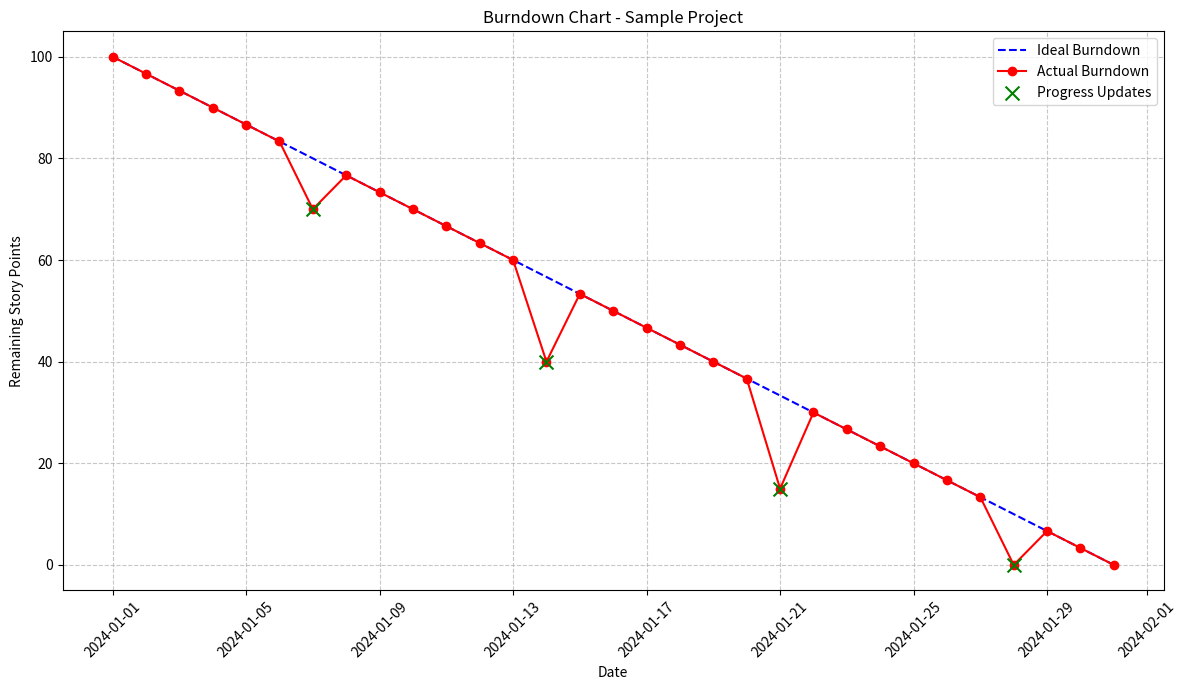

Write Python code to recreate this figure.
import pandas as pd
import matplotlib.pyplot as plt
from datetime import datetime, timedelta
import os

class BurndownChartError(Exception):
    """Custom exception for Burndown Chart related errors"""
    pass

class BurndownChart:
    def __init__(self, project_name, start_date, end_date, total_story_points):
        """
        Initialize a Burndown Chart for project tracking
        
        :param project_name: Name of the project
        :param start_date: Project start date
        :param end_date: Project end date
        :param total_story_points: Total story points for the project
        """
        # Input validation
        if not project_name or not isinstance(project_name, str):
            raise BurndownChartError("Project name must be a non-empty string")
        
        if not isinstance(start_date, datetime) or not isinstance(end_date, datetime):
            raise BurndownChartError("Start and end dates must be datetime objects")
        
        if start_date >= end_date:
            raise BurndownChartError("Start date must be before end date")
        
        if not isinstance(total_story_points, (int, float)) or total_story_points <= 0:
            raise BurndownChartError("Total story points must be a positive number")
        
        self.project_name = project_name
        self.start_date = start_date
        self.end_date = end_date
        self.total_story_points = float(total_story_points)
        
        # Create initial dataframe for tracking
        self.df = self._create_initial_dataframe()
        
        # Track progress updates
        self.progress_log = []
    
    def _create_initial_dataframe(self):
        """
        Create initial dataframe with project timeline and ideal burndown
        """
        date_range = pd.date_range(start=self.start_date, end=self.end_date)
        total_days = len(date_range)
        
        # Create ideal burndown line
        ideal_burndown = [self.total_story_points - (self.total_story_points * day / (total_days - 1)) 
                          for day in range(total_days)]
        
        df = pd.DataFrame({
            'Date': date_range,
            'Ideal_Burndown': ideal_burndown,
            'Actual_Burndown': ideal_burndown.copy()
        })
        
        return df
    
    def update_progress(self, date, completed_story_points, description=None):
        """
        Update actual progress for a specific date
        
        :param date: Date of progress update
        :param completed_story_points: Story points completed by this date
        :param description: Optional description of the progress update
        """
        # Input validation
        if not isinstance(date, datetime):
            raise BurndownChartError("Date must be a datetime object")
        
        if not isinstance(completed_story_points, (int, float)) or completed_story_points < 0:
            raise BurndownChartError("Completed story points must be a non-negative number")
        
        if completed_story_points > self.total_story_points:
            raise BurndownChartError("Completed story points cannot exceed total story points")
        
        # Ensure date is within project timeline
        if date < self.start_date or date > self.end_date:
            raise BurndownChartError("Progress update date must be within project timeline")
        
        # Log the progress update
        progress_entry = {
            'date': date,
            'completed_points': completed_story_points,
            'description': description
        }
        self.progress_log.append(progress_entry)
        
        # Update the dataframe
        mask = self.df['Date'] == pd.to_datetime(date)
        if mask.any():
            self.df.loc[mask, 'Actual_Burndown'] = self.total_story_points - completed_story_points
    
    def generate_chart(self, output_file='burndown_chart.png', show_progress_points=True):
        """
        Generate and save burndown chart
        
        :param output_file: File path to save the chart
        :param show_progress_points: Whether to show individual progress points
        """
        # Ensure output directory exists
        os.makedirs(os.path.dirname(output_file) or '.', exist_ok=True)
        
        plt.figure(figsize=(12, 7))
        plt.plot(self.df['Date'], self.df['Ideal_Burndown'], 
                 label='Ideal Burndown', color='blue', linestyle='--')
        plt.plot(self.df['Date'], self.df['Actual_Burndown'], 
                 label='Actual Burndown', color='red', marker='o')
        
        # Optionally show progress points
        if show_progress_points:
            progress_dates = [entry['date'] for entry in self.progress_log]
            progress_points = [self.total_story_points - entry['completed_points'] for entry in self.progress_log]
            plt.scatter(progress_dates, progress_points, color='green', s=100, zorder=5, 
                        label='Progress Updates', marker='x')
        
        plt.title(f'Burndown Chart - {self.project_name}')
        plt.xlabel('Date')
        plt.ylabel('Remaining Story Points')
        plt.legend()
        plt.xticks(rotation=45)
        plt.grid(True, linestyle='--', alpha=0.7)
        plt.tight_layout()
        
        plt.savefig(output_file, dpi=300)
        plt.close()
        
        print(f"Burndown chart saved to {output_file}")
    
    def get_progress_summary(self):
        """
        Generate a summary of project progress
        
        :return: Dictionary with progress statistics
        """
        if not self.progress_log:
            return {
                'total_story_points': self.total_story_points,
                'completed_story_points': 0,
                'progress_percentage': 0
            }
        
        latest_progress = self.progress_log[-1]
        return {
            'total_story_points': self.total_story_points,
            'completed_story_points': latest_progress['completed_points'],
            'progress_percentage': (latest_progress['completed_points'] / self.total_story_points) * 100
        }

def main():
    # Example usage with more detailed progress tracking
    start_date = datetime(2024, 1, 1)
    end_date = datetime(2024, 1, 31)
    
    try:
        burndown = BurndownChart(
            project_name="Sample Project", 
            start_date=start_date, 
            end_date=end_date, 
            total_story_points=100
        )
        
        # Simulate progress updates with descriptions
        burndown.update_progress(datetime(2024, 1, 7), 30, "Completed backend infrastructure")
        burndown.update_progress(datetime(2024, 1, 14), 60, "Implemented core features")
        burndown.update_progress(datetime(2024, 1, 21), 85, "Added user interface")
        burndown.update_progress(datetime(2024, 1, 28), 100, "Final testing and deployment")
        
        # Generate chart
        burndown.generate_chart('burndown_chart.png')
        
        # Print progress summary
        progress_summary = burndown.get_progress_summary()
        print("\nProject Progress Summary:")
        for key, value in progress_summary.items():
            print(f"{key.replace('_', ' ').title()}: {value}")
        
    except BurndownChartError as e:
        print(f"Error creating burndown chart: {e}")

if __name__ == "__main__":
    main()
